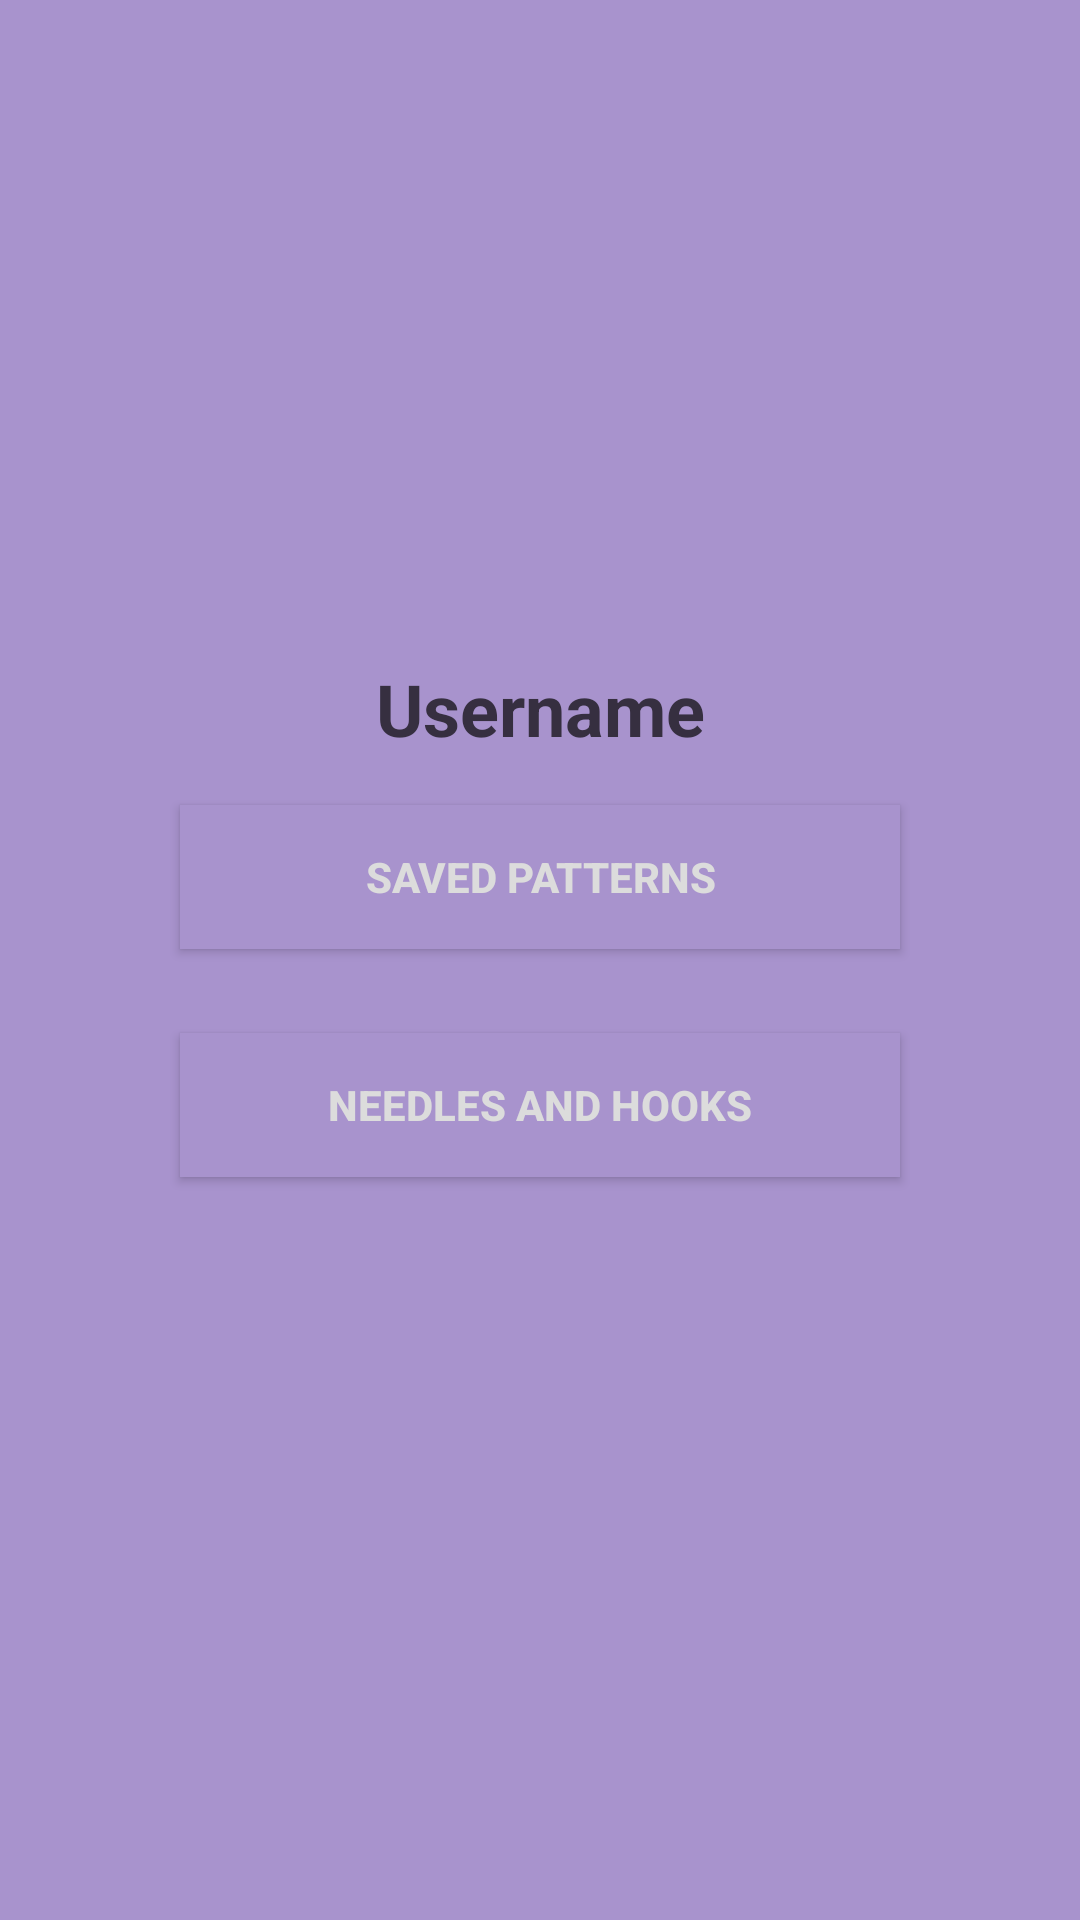

Write the Android layout XML for this screen, with the resource values it uses.
<!-- AndroidManifest.xml: application theme Theme.Yarnify -->
<!-- res/layout/fragment_profile.xml -->
<?xml version="1.0" encoding="utf-8"?>
<androidx.constraintlayout.widget.ConstraintLayout xmlns:android="http://schemas.android.com/apk/res/android"
    xmlns:app="http://schemas.android.com/apk/res-auto"
    xmlns:tools="http://schemas.android.com/tools"
    android:layout_width="match_parent"
    android:layout_height="match_parent"
    android:background="@color/light_purple"
    tools:context="com.yarnify.ui.profile.ProfileFragment">


    <ImageView
        android:id="@+id/imageView3"
        android:layout_width="220dp"
        android:layout_height="220dp"
        android:scaleType="fitXY"
        android:src="@drawable/baseline_person_24"
        app:layout_constraintEnd_toEndOf="parent"
        app:layout_constraintStart_toStartOf="parent"
        app:layout_constraintTop_toTopOf="parent"
        app:tint="@color/dark_purple" />

    <TextView
        android:id="@+id/textView"
        android:layout_width="wrap_content"
        android:layout_height="wrap_content"
        android:text="Username"
        android:textColor="@color/dark_purple"
        android:textSize="24sp"
        android:textStyle="bold"
        app:layout_constraintEnd_toEndOf="parent"
        app:layout_constraintStart_toStartOf="parent"
        app:layout_constraintTop_toBottomOf="@+id/imageView3" />

    <Button
        android:id="@+id/savedPatternsButton"
        android:layout_width="240dp"
        android:layout_height="wrap_content"
        android:layout_marginTop="16dp"
        android:background="@color/light_purple"
        android:onClick="displaySavedPatterns"
        android:radius="32dp"
        android:text="Saved Patterns"
        android:textColor="@color/light_gray"
        android:textStyle="bold"
        app:layout_constraintEnd_toEndOf="parent"
        app:layout_constraintStart_toStartOf="parent"
        app:layout_constraintTop_toBottomOf="@+id/textView" />

    <Button
        android:id="@+id/needleListButton"
        android:layout_width="240dp"
        android:layout_height="wrap_content"
        android:layout_marginTop="28dp"
        android:background="@color/light_purple"
        android:onClick="displayNeedleList"
        android:radius="32dp"
        android:text="Needles and Hooks"
        android:textColor="@color/light_gray"
        android:textStyle="bold"
        app:layout_constraintEnd_toEndOf="parent"
        app:layout_constraintStart_toStartOf="parent"
        app:layout_constraintTop_toBottomOf="@+id/savedPatternsButton" />
</androidx.constraintlayout.widget.ConstraintLayout>
<!-- resources referenced by this layout -->
<resources>
  <color name="dark_purple">#362F40</color>
  <color name="light_gray">#DCDCDC</color>
  <color name="light_purple">#A893CD</color>
  <style name="Theme.Yarnify" parent="Theme.MaterialComponents.DayNight.DarkActionBar">
          
          <item name="colorPrimary">#362F40</item>
          <item name="colorPrimaryVariant">#AA2D2D</item>
          <item name="colorOnPrimary">#AA2D2D</item>
          
          <item name="colorSecondary">#AA2D2D</item>
          <item name="colorSecondaryVariant">#AA2D2D</item>
          <item name="colorOnSecondary">#CD1212</item>
          
          <item name="android:statusBarColor">#362F40</item>
          
      </style>
</resources>
